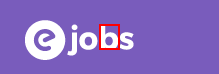
Workflow: SearchOnLinkedin

Step 1: find the heading (chrome.exe)

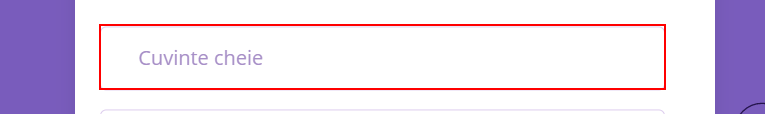
Step 2: click on the button '*Jobs*' in window '*Jobs*' (chrome.exe)

Step 3: type [in_jobName] into the text box 'keywords' in window 'LinkedIn Job Search: Find US Jobs, Internships, Jobs Near Me' (chrome.exe) (same screen as step 2)

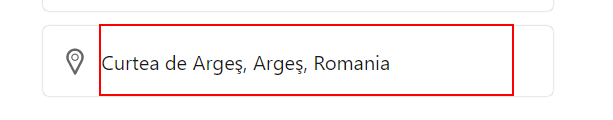
Step 4: click on the heading in window 'LinkedIn Job Search: Find US Jobs, Internships, Jobs Near Me' (chrome.exe)

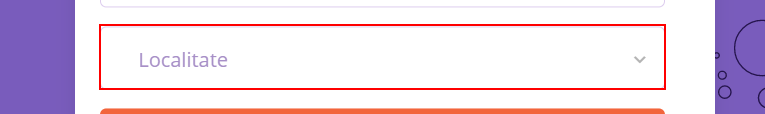
Step 5: click on the text box 'location' in window 'LinkedIn Job Search: Find US Jobs, Internships, Jobs Near Me' (chrome.exe)

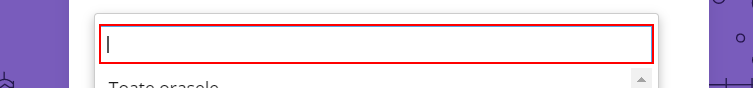
Step 6: type [in_jobLocation] into the text box 'location' in window 'LinkedIn Job Search: Find US Jobs, Internships, Jobs Near Me' (chrome.exe)

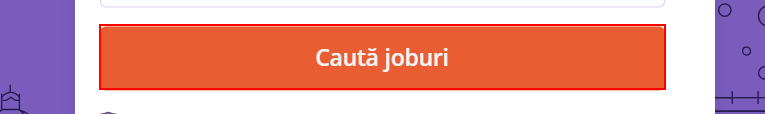
Step 7: click on the heading in window 'LinkedIn Job Search: Find US Jobs, Internships, Jobs Near Me' (chrome.exe)

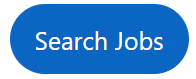
Step 8: click on the button 'Search Jobs' in window 'LinkedIn Job Search: Find US Jobs, Internships, Jobs Near Me' (chrome.exe)

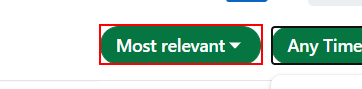
Step 9: click on the button

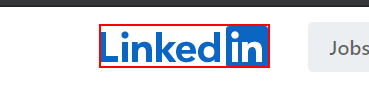
Step 10: Find Element 'SVG' on the link 'Join now' in window '*Jobs*' (chrome.exe)

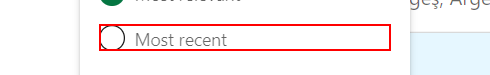
Step 11: click on the label

Step 12: Find Element 'SVG' on the link 'Join now' in window '*Jobs*' (chrome.exe) (same screen as step 10)

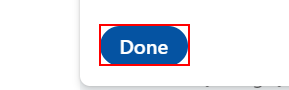
Step 13: click on the button

Step 14: Find Element 'SVG' on the link 'Join now' in window '*Jobs*' (chrome.exe) (same screen as step 10)

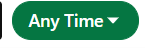
Step 15: click on the button 'Any Time' in window '749 Java jobs in Bucharest Metropolitan Area (34 new)' (chrome.exe)

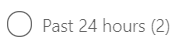
Step 16: click on the label 'Past 24 hours' in window '749 Java jobs in Bucharest Metropolitan Area (34 new)' (chrome.exe)

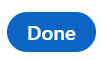
Step 17: click on the button in window '749 Java jobs in Bucharest Metropolitan Area (34 new)' (chrome.exe)

Step 18: click on the button (same screen as step 9)

Step 19: Find Element 'SVG' on the icon (same screen as step 10)

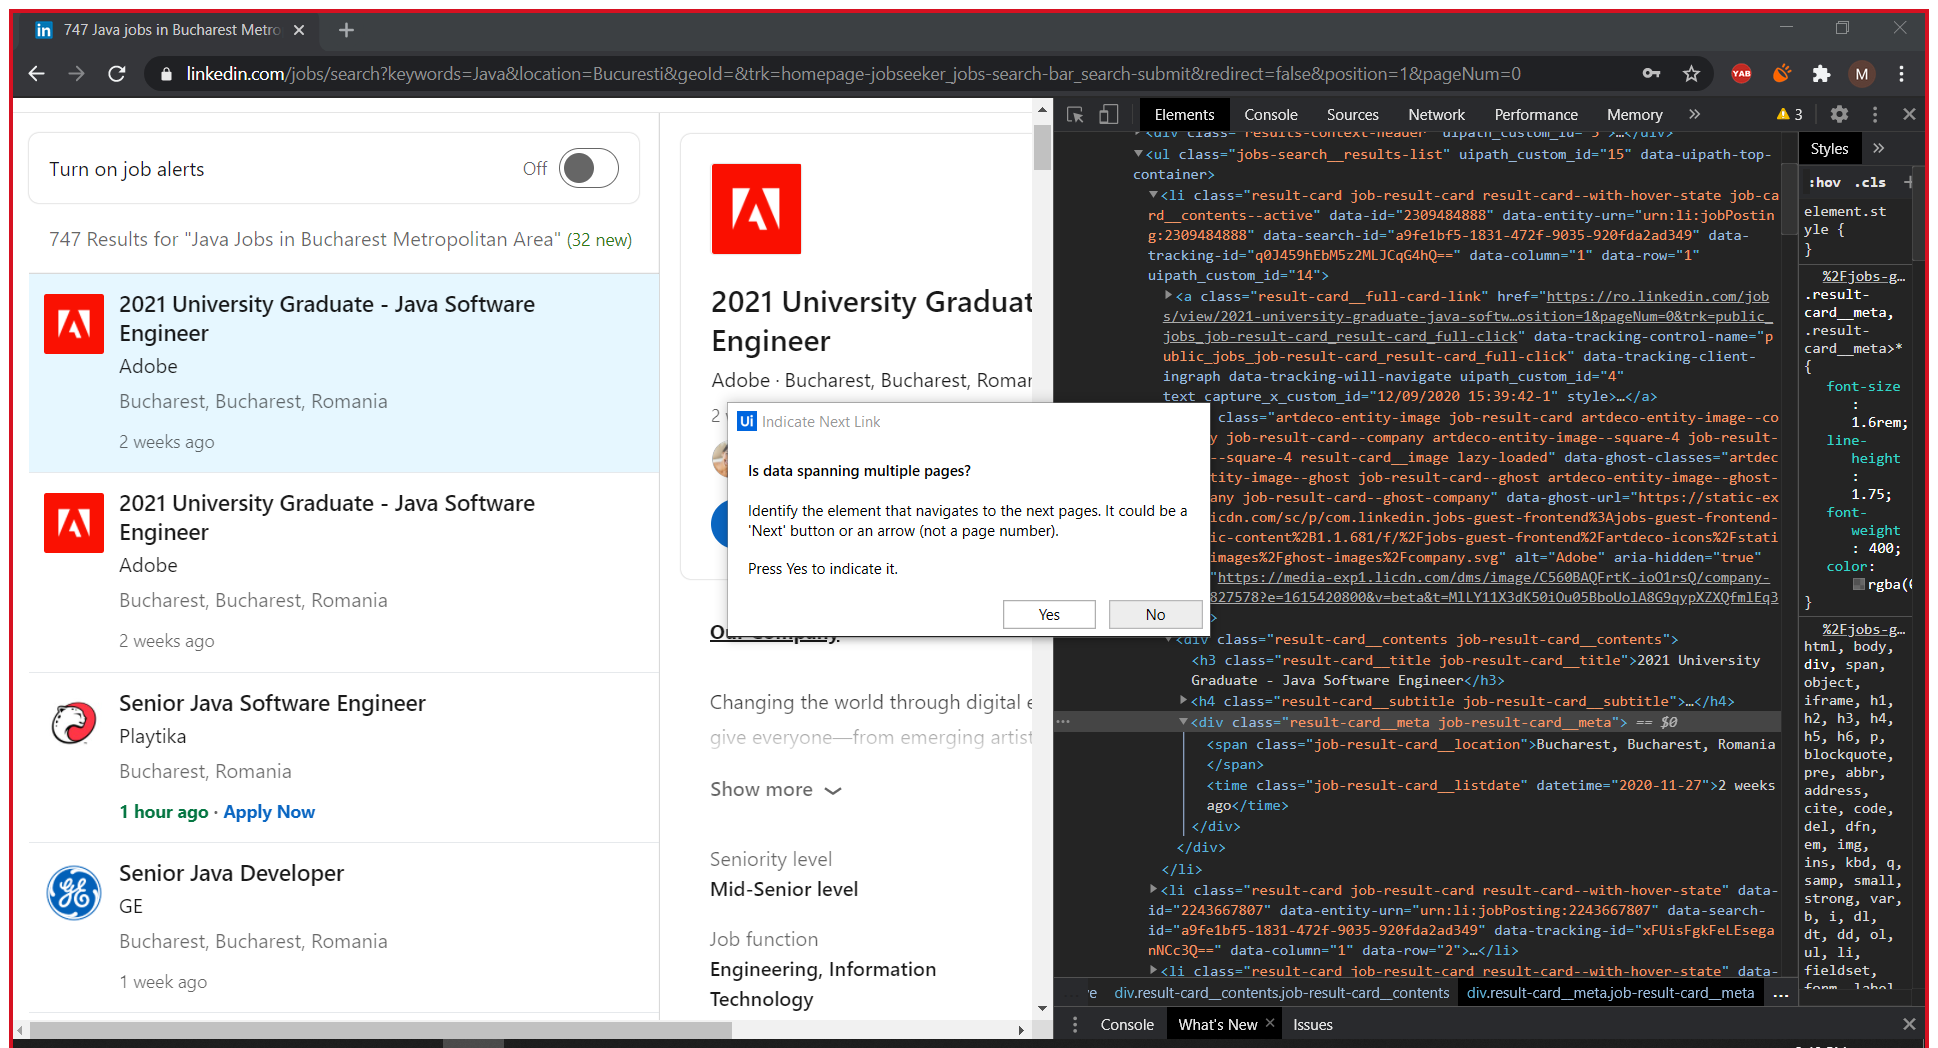
Step 20: Attach Browser '747Javajo Page' in window '747 Java jobs in Bucharest Metropolitan Area (32 new)' (chrome.exe)

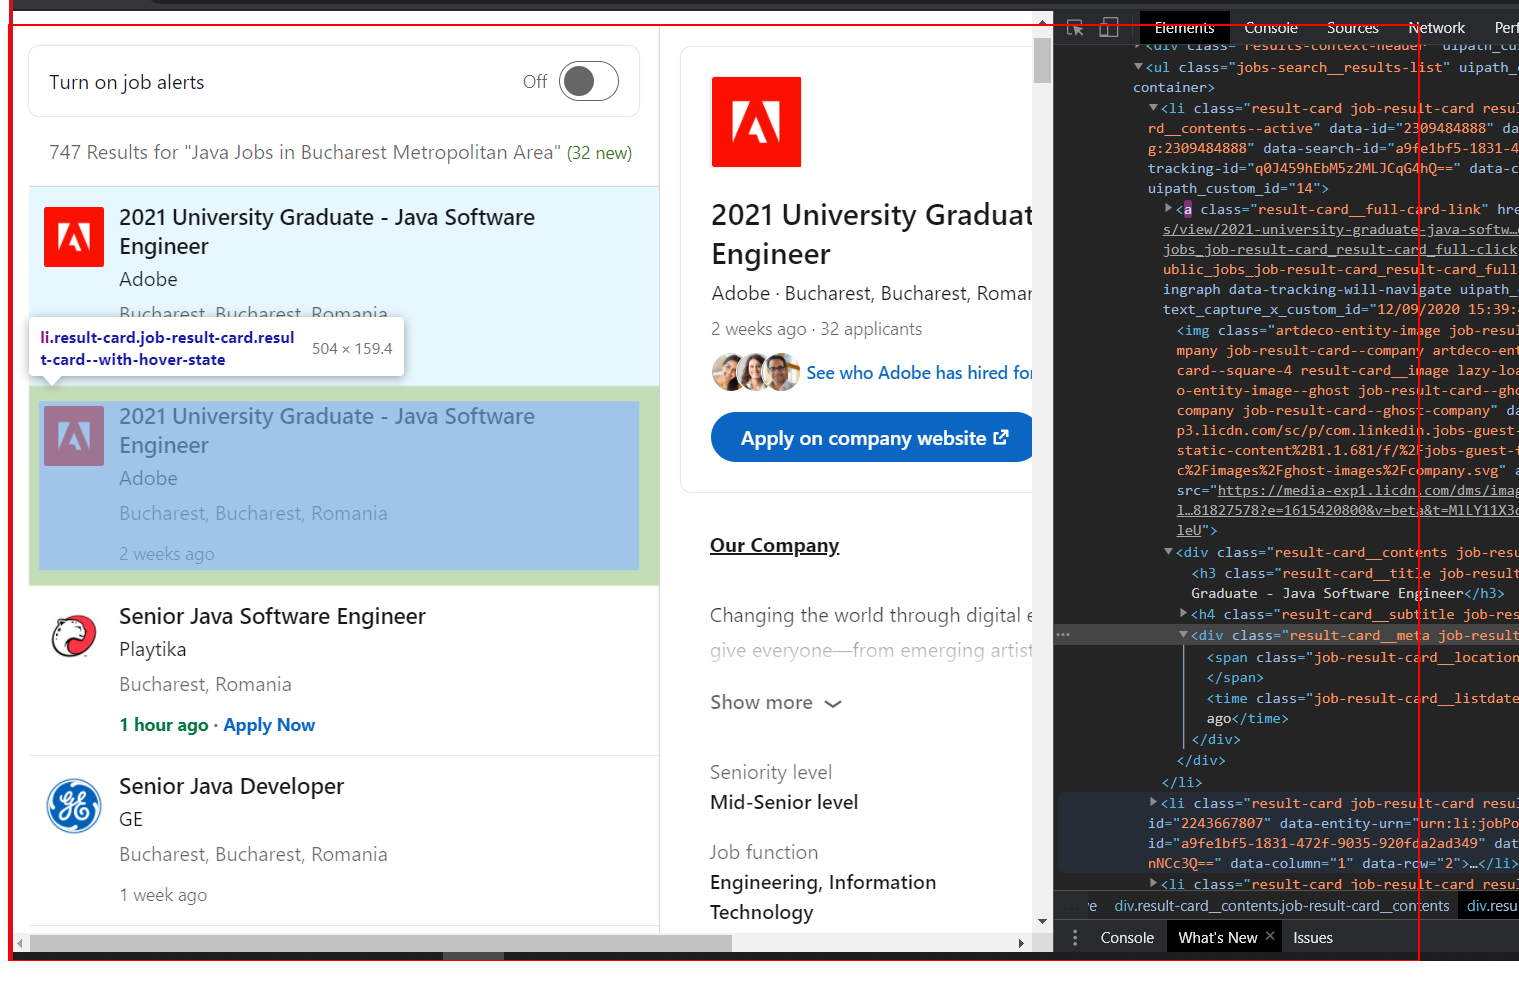
Step 21: get-text from the main